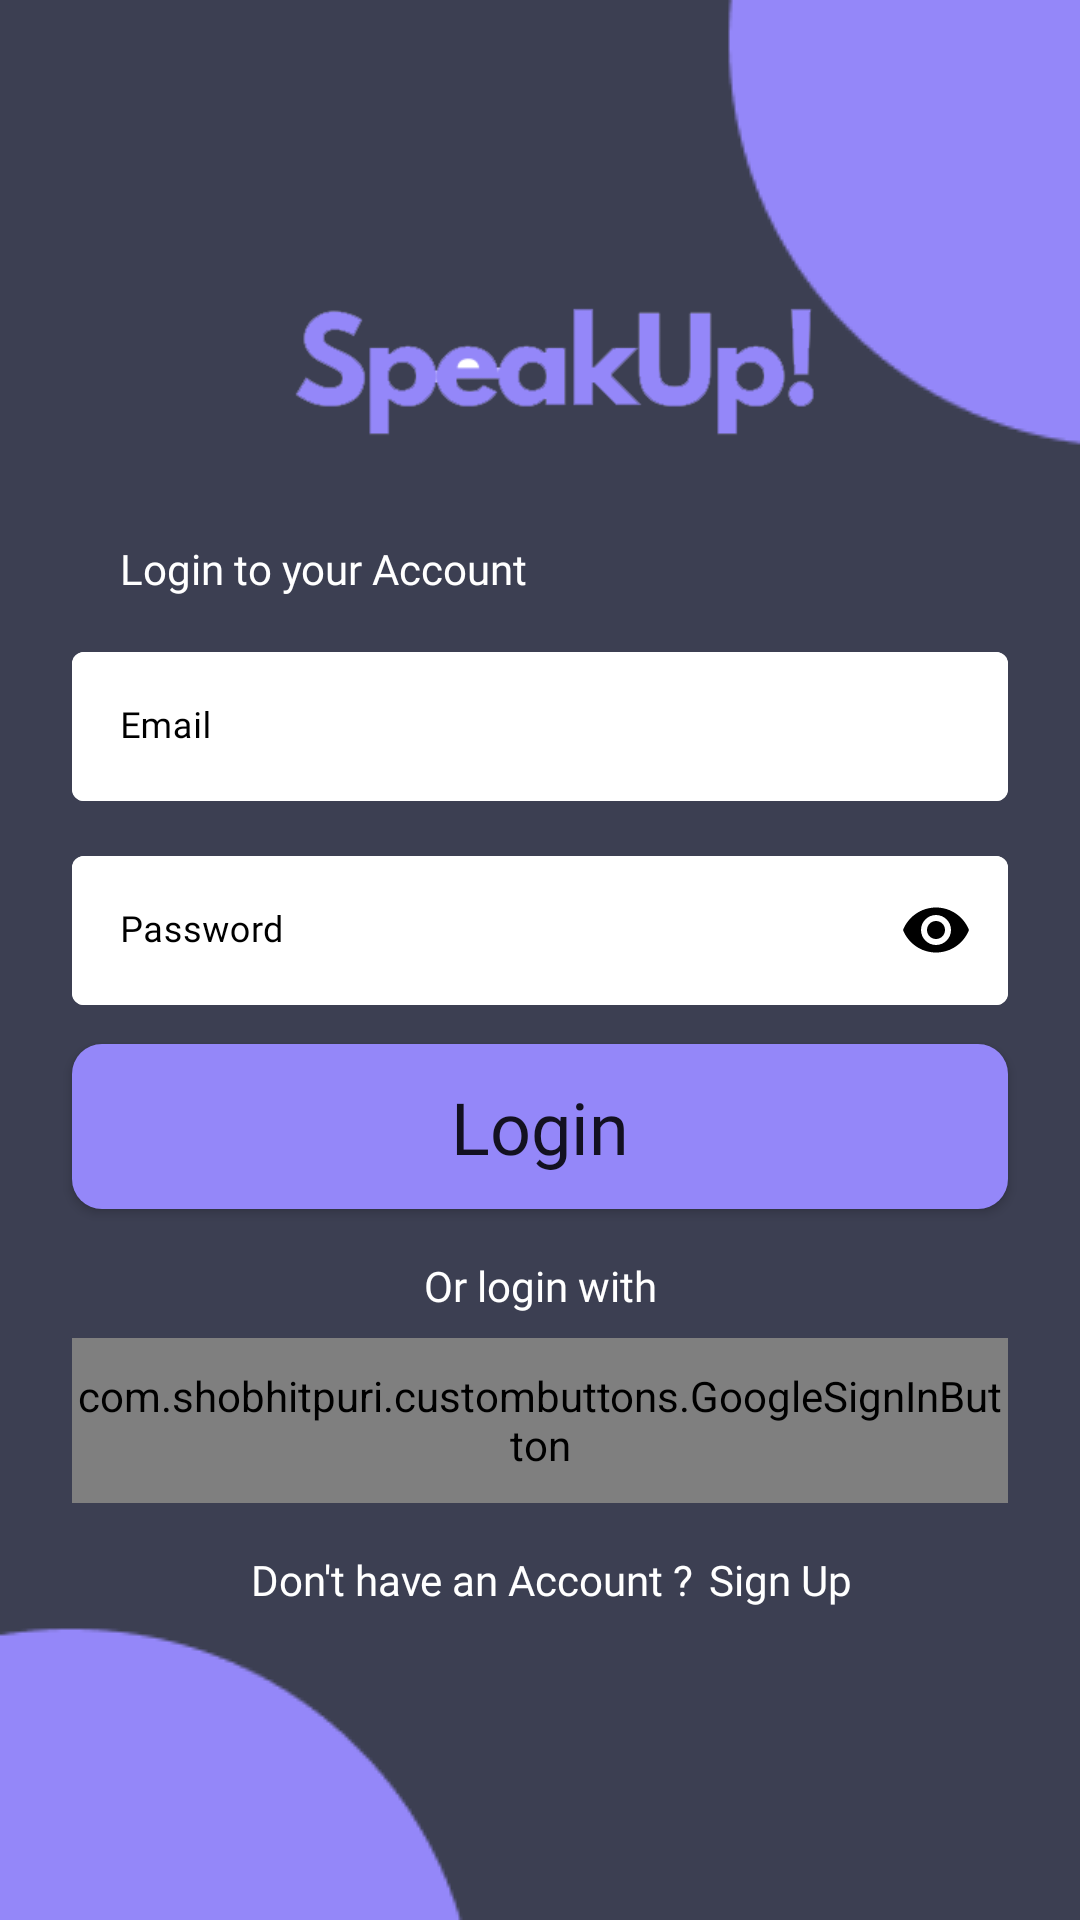

Layout XML and referenced resources for this Android screen:
<!-- AndroidManifest.xml: application theme Theme.SpeakUp -->
<!-- res/layout/fragment_login.xml -->
<?xml version="1.0" encoding="utf-8"?>
<layout xmlns:android="http://schemas.android.com/apk/res/android"
    xmlns:app="http://schemas.android.com/apk/res-auto"
    xmlns:tools="http://schemas.android.com/tools"
    tools:context=".ui.auth.LoginFragment"
    >

<androidx.constraintlayout.widget.ConstraintLayout
    android:layout_width="match_parent"
    android:layout_height="match_parent"
    android:background="@drawable/background"
    >


    <ImageView
        android:id="@+id/imageView2"
        android:layout_width="200dp"
        android:layout_height="50dp"
        android:layout_marginTop="100dp"
        android:contentDescription="@string/imglogo"
        android:src="@drawable/speakuplogo"
        app:layout_constraintEnd_toEndOf="parent"
        app:layout_constraintHorizontal_bias="0.535"
        app:layout_constraintStart_toStartOf="parent"
        app:layout_constraintTop_toTopOf="parent" />

    <TextView
        android:id="@+id/logintoYourAccount"
        style="@style/tvlight"
        android:layout_marginStart="40dp"
        android:layout_marginTop="30dp"
        android:text="@string/login_to_your_account"
        android:textSize="14sp"
        app:layout_constraintStart_toStartOf="parent"
        app:layout_constraintTop_toBottomOf="@+id/imageView2" />

    <com.google.android.material.textfield.TextInputLayout
        android:id="@+id/tfEmail"
        style="@style/TextInputLayoutStyle"
        android:layout_width="312dp"
        android:layout_height="55dp"
        android:layout_marginTop="13dp"
        android:hint="@string/email"
        android:textColorHint="@color/black"
        app:boxBackgroundColor="@color/white"
        app:errorEnabled="true"
        app:boxStrokeColor="@color/darkTheme"
        app:boxStrokeErrorColor="@color/Red"
        app:boxStrokeWidthFocused="2dp"
        app:endIconMode="clear_text"
        app:hintTextColor="@color/white"
        app:endIconTint="@color/black"
        app:layout_constraintEnd_toEndOf="parent"
        app:layout_constraintStart_toStartOf="parent"
        app:layout_constraintTop_toBottomOf="@+id/logintoYourAccount"
        app:startIconDrawable="@drawable/ic_baseline_person_24"
        app:startIconTint="@color/black">

        <com.google.android.material.textfield.TextInputEditText
            android:id="@+id/tvEmail"
            android:layout_width="match_parent"
            android:layout_height="wrap_content"
            android:fontFamily="@font/roboto_regular"
            android:inputType="textEmailAddress"
            android:textSize="12sp"
            />

    </com.google.android.material.textfield.TextInputLayout>

    <com.google.android.material.textfield.TextInputLayout
        android:id="@+id/tfPassword"
        style="@style/TextInputLayoutStyle"
        android:layout_width="312dp"
        android:layout_height="55dp"
        android:layout_marginTop="13dp"
        android:hint="@string/password"
        android:textColorHint="@color/black"
        app:boxBackgroundColor="@color/white"
        app:boxStrokeColor="@color/white"
        app:boxStrokeErrorColor="@color/Red"
        app:boxStrokeWidthFocused="2dp"
        app:hintTextColor="@color/white"
        app:endIconMode="password_toggle"
        app:endIconTint="@color/black"
        app:layout_constraintEnd_toEndOf="parent"
        app:layout_constraintStart_toStartOf="parent"
        app:layout_constraintTop_toBottomOf="@+id/tfEmail"
        app:startIconDrawable="@drawable/ic_baseline_lock_24"
        app:startIconTint="@color/black">

        <com.google.android.material.textfield.TextInputEditText
            android:id="@+id/tvPassword"
            android:layout_width="match_parent"
            android:layout_height="wrap_content"
            android:fontFamily="@font/roboto_regular"
            android:inputType="textPassword"
            android:textSize="12sp"

            />

    </com.google.android.material.textfield.TextInputLayout>

    <Button
        android:id="@+id/btn_login"
        style="@style/btnStyle"
        android:layout_width="312dp"
        android:layout_height="55dp"
        android:layout_marginTop="13dp"
        android:background="@drawable/btn_style"
        android:text="@string/Login"
        app:layout_constraintEnd_toEndOf="parent"
        app:layout_constraintStart_toStartOf="parent"
        app:layout_constraintTop_toBottomOf="@+id/tfPassword" />

    <TextView
        android:id="@+id/textView4"
        style="@style/tvlight"
        android:layout_marginTop="16dp"
        android:text="@string/or_login_with"
        android:textSize="14sp"
        app:layout_constraintEnd_toEndOf="parent"
        app:layout_constraintStart_toStartOf="parent"
        app:layout_constraintTop_toBottomOf="@+id/btn_login" />

    <com.shobhitpuri.custombuttons.GoogleSignInButton
        android:id="@+id/btn_login_google"
        android:layout_width="312dp"
        android:layout_height="55dp"
        android:layout_centerInParent="true"
        android:layout_marginTop="8dp"
        android:text="@string/google_sign_in"
        app:isDarkTheme="true"
        app:layout_constraintEnd_toEndOf="parent"
        app:layout_constraintStart_toStartOf="parent"
        app:layout_constraintTop_toBottomOf="@+id/textView4" />

    <TextView
        android:id="@+id/textView5"
        style="@style/tvlight"
        android:layout_marginTop="16dp"
        android:layout_marginEnd="45dp"
        android:text="Don't have an Account ?"
        app:layout_constraintEnd_toEndOf="parent"
        app:layout_constraintStart_toStartOf="parent"
        app:layout_constraintTop_toBottomOf="@+id/btn_login_google" />

    <TextView
        android:id="@+id/tvSignUp"
        style="@style/tvlight"
        android:layout_marginStart="5dp"
        android:layout_marginTop="16dp"
        android:text="@string/sign_up_tv"
        android:clickable="true"
        android:focusable="true"
        app:layout_constraintStart_toEndOf="@+id/textView5"
        app:layout_constraintTop_toBottomOf="@+id/btn_login_google" />




</androidx.constraintlayout.widget.ConstraintLayout>




</layout>
<!-- resources referenced by this layout -->
<resources>
  <color name="Red">#F44336</color>
  <color name="black">#FF000000</color>
  <color name="darkTheme">#3C3F52</color>
  <color name="white">#FFFFFFFF</color>
  <!-- drawable background: png bitmap (drawable, 4316 bytes) -->
  <!-- drawable btn_style (drawable-v24) -->
  <?xml version="1.0" encoding="utf-8"?>
  <shape xmlns:android="http://schemas.android.com/apk/res/android" android:shape="rectangle">
      <solid android:color="@color/btnColor"/>
      <corners
          android:bottomRightRadius="10dp"
          android:bottomLeftRadius="10dp"
          android:topRightRadius="10dp"
          android:topLeftRadius="10dp"/>
  </shape>
  <!-- drawable speakuplogo: png bitmap (drawable, 8147 bytes) -->
  <string name="Login">Login</string>
  <string name="email">Email</string>
  <string name="imglogo">imgLogo</string>
  <string name="login_to_your_account">Login to your Account</string>
  <string name="or_login_with">Or login with</string>
  <string name="password">Password</string>
  <string name="sign_up_tv">Sign Up</string>
  <style name="TextInputLayoutStyle" parent="Widget.MaterialComponents.TextInputLayout.OutlinedBox">
          <item name="boxStrokeColor">#fff</item>
          <item name="boxStrokeWidth">2dp</item>
      </style>
  <style name="btnStyle">
          <item name="textAllCaps">false</item>
         <item name="android:textSize">24sp</item>
          <item name="fontFamily">@font/roboto_regular</item>
         <item name="android:gravity">center</item>
      </style>
  <style name="tvlight">
          <item name="android:layout_width">wrap_content</item>
          <item name="android:layout_height">wrap_content</item>
          <item name="android:textColor">@color/white</item>
          <item name="android:fontFamily">@font/roboto_regular</item>
      </style>
  <style name="Theme.SpeakUp" parent="Theme.MaterialComponents.DayNight.NoActionBar">
          
          <item name="colorPrimary">@color/purple_500</item>
          <item name="colorPrimaryVariant">@color/purple_700</item>
          <item name="colorOnPrimary">@color/white</item>
          
          <item name="colorSecondary">@color/teal_200</item>
          <item name="colorSecondaryVariant">@color/teal_700</item>
          <item name="colorOnSecondary">@color/black</item>
          
          <item name="android:statusBarColor" tools:targetApi="l">?attr/colorPrimaryVariant</item>
          
      </style>
  <color name="btnColor">#9487F9</color>
  <color name="purple_500">#FF6200EE</color>
  <color name="purple_700">#FF3700B3</color>
  <color name="teal_200">#FF03DAC5</color>
  <color name="teal_700">#FF018786</color>
</resources>
